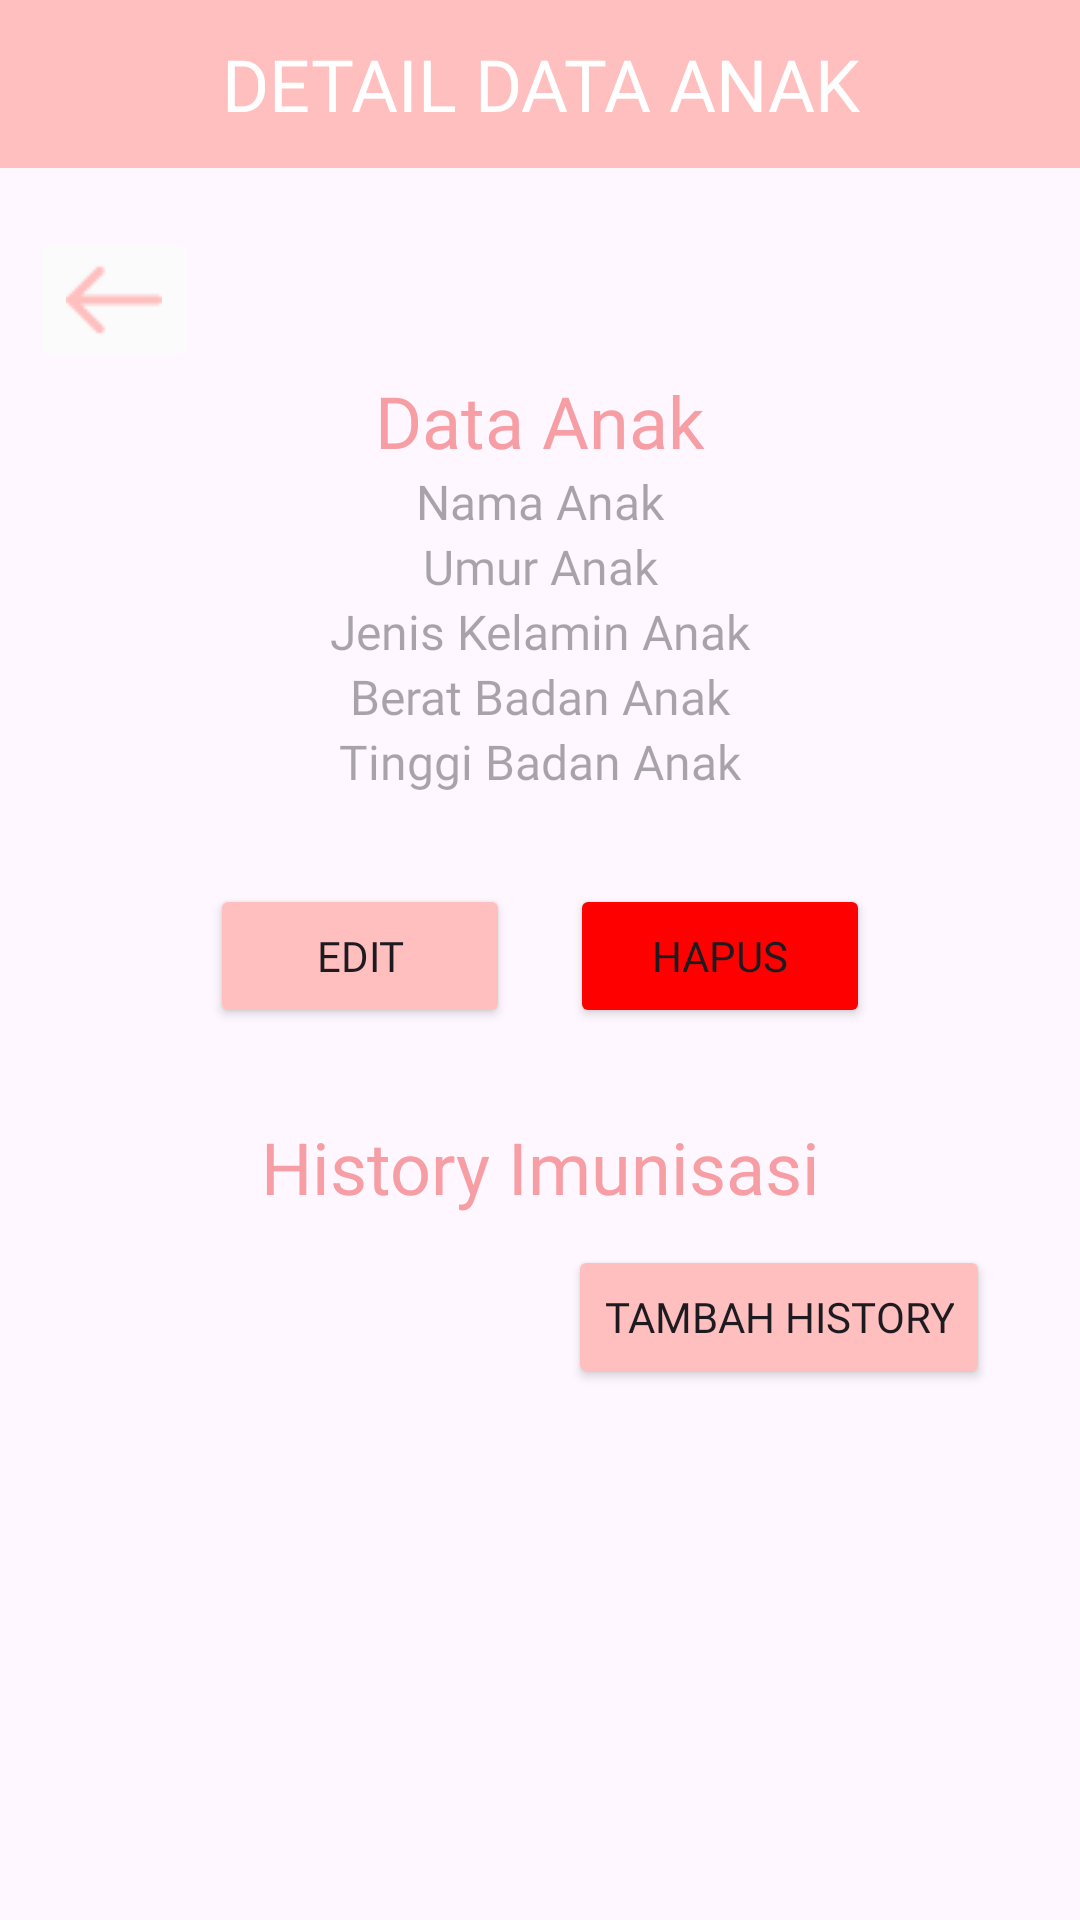

Android layout source for this screen:
<!-- AndroidManifest.xml: application theme Theme.Standu -->
<!-- res/layout/activity_imunisasi_detail.xml -->
<?xml version="1.0" encoding="utf-8"?>
<androidx.constraintlayout.widget.ConstraintLayout xmlns:android="http://schemas.android.com/apk/res/android"
    xmlns:app="http://schemas.android.com/apk/res-auto"
    xmlns:tools="http://schemas.android.com/tools"
    android:layout_width="match_parent"
    android:layout_height="match_parent"
    tools:context=".Imunisasi_detail">

    <TableRow
        android:id="@+id/sharingku"
        android:layout_width="match_parent"
        android:layout_height="56dp"
        android:background="@color/light_pink"
        android:gravity="center"
        app:layout_constraintEnd_toEndOf="parent"
        app:layout_constraintStart_toStartOf="parent"
        app:layout_constraintTop_toTopOf="parent">

        <TextView
            android:fontFamily="@font/poppins_extrabold"
            android:gravity="center"
            android:text="@string/judul_imunisasi_detail"
            android:textAlignment="center"
            android:textColor="@color/white"
            android:textSize="24sp" />
    </TableRow>

    <ImageButton
        android:id="@+id/button_back_pink"
        android:layout_width="wrap_content"
        android:layout_height="48dp"
        android:layout_marginStart="10dp"
        android:layout_marginTop="20dp"
        android:backgroundTint="#FBFBFB"
        android:contentDescription="@string/button_back"
        android:src="@drawable/back_pink"
        app:layout_constraintStart_toStartOf="parent"
        app:layout_constraintTop_toBottomOf="@+id/sharingku" />

    <LinearLayout
        android:id="@+id/linearLayout5"
        android:layout_width="match_parent"
        android:layout_height="0dp"
        android:orientation="vertical"
        app:layout_constraintEnd_toEndOf="parent"
        app:layout_constraintStart_toStartOf="parent"
        app:layout_constraintTop_toBottomOf="@+id/button_back_pink">

        <TextView
            android:layout_width="match_parent"
            android:layout_height="wrap_content"
            android:fontFamily="@font/poppins_extrabold"
            android:text="@string/data_anak"
            android:textAlignment="center"
            android:textColor="@color/dark_pink"
            android:textSize="24sp" />

        <TextView
            android:id="@+id/lihat_namaAnak"
            android:layout_width="match_parent"
            android:layout_height="wrap_content"
            android:fontFamily="@font/poppins_extrabold"
            android:hint="@string/nama_anak"
            android:textAlignment="center"
            android:textSize="16sp" />

        <TextView
            android:id="@+id/lihat_umurAnak"
            android:layout_width="match_parent"
            android:layout_height="wrap_content"
            android:fontFamily="@font/poppins"
            android:hint="@string/umur_anak"
            android:textAlignment="center"
            android:textSize="16sp" />

        <TextView
            android:id="@+id/lihat_jkAnak"
            android:layout_width="match_parent"
            android:layout_height="wrap_content"
            android:fontFamily="@font/poppins"
            android:hint="@string/jk_anak"
            android:textAlignment="center"
            android:textSize="16sp" />

        <TextView
            android:id="@+id/lihat_bbAnak"
            android:layout_width="match_parent"
            android:layout_height="wrap_content"
            android:fontFamily="@font/poppins"
            android:hint="@string/bb_anak"
            android:textAlignment="center"
            android:textSize="16sp" />

        <TextView
            android:id="@+id/lihat_tbAnak"
            android:layout_width="match_parent"
            android:layout_height="wrap_content"
            android:fontFamily="@font/poppins"
            android:hint="@string/tb_anak"
            android:textAlignment="center"
            android:textSize="16sp" />


        <LinearLayout
            android:layout_width="match_parent"
            android:layout_height="wrap_content"
            android:layout_marginTop="30dp"
            android:orientation="horizontal"
            app:layout_constraintTop_toBottomOf="@+id/linearLayout2">

            <androidx.constraintlayout.widget.ConstraintLayout
                android:layout_width="match_parent"
                android:layout_height="wrap_content">

                <Button
                    android:id="@+id/button_edit"
                    android:layout_width="100dp"
                    android:layout_height="wrap_content"
                    android:layout_marginStart="70dp"
                    android:backgroundTint="@color/light_pink"
                    android:fontFamily="@font/poppins_extrabold"
                    android:text="@string/button_edit"
                    app:layout_constraintBottom_toBottomOf="parent"
                    app:layout_constraintStart_toStartOf="parent"
                    app:layout_constraintTop_toTopOf="parent" />

                <Button
                    android:id="@+id/button_hapus"
                    android:layout_width="100dp"
                    android:layout_height="wrap_content"
                    android:layout_marginEnd="70dp"
                    android:backgroundTint="@color/red"
                    android:fontFamily="@font/poppins_extrabold"
                    android:text="@string/button_hapus"
                    app:layout_constraintBottom_toBottomOf="parent"
                    app:layout_constraintEnd_toEndOf="parent"
                    app:layout_constraintTop_toTopOf="parent" />
            </androidx.constraintlayout.widget.ConstraintLayout>
        </LinearLayout>
    </LinearLayout>

    <TextView
        android:id="@+id/textView"
        android:layout_width="match_parent"
        android:layout_height="wrap_content"
        android:layout_marginTop="30dp"
        android:fontFamily="@font/poppins_extrabold"
        android:text="@string/history_imunisasi"
        android:textAlignment="center"
        android:textColor="@color/dark_pink"
        android:textSize="24sp"
        app:layout_constraintEnd_toEndOf="parent"
        app:layout_constraintStart_toStartOf="parent"
        app:layout_constraintTop_toBottomOf="@+id/linearLayout5" />

    <Button
        android:id="@+id/button_tambah_history"
        android:layout_width="wrap_content"
        android:layout_height="wrap_content"
        android:layout_marginTop="10dp"
        android:layout_marginEnd="30dp"
        android:backgroundTint="@color/light_pink"
        android:text="@string/button_tambah_history"
        android:fontFamily="@font/poppins_extrabold"
        app:layout_constraintEnd_toEndOf="parent"
        app:layout_constraintTop_toBottomOf="@+id/textView" />

    <androidx.recyclerview.widget.RecyclerView
        android:id="@+id/recycler_view_imunisasi_detail"
        android:layout_width="0dp"
        android:layout_height="0dp"
        android:scrollbars="vertical"
        app:layout_constraintBottom_toBottomOf="parent"
        app:layout_constraintEnd_toEndOf="parent"
        app:layout_constraintStart_toStartOf="parent"
        app:layout_constraintTop_toBottomOf="@+id/button_tambah_history" />

</androidx.constraintlayout.widget.ConstraintLayout>
<!-- resources referenced by this layout -->
<resources>
  <color name="dark_pink">#F79DA4</color>
  <color name="light_pink">#FFBFBF</color>
  <color name="red">#FF0000</color>
  <color name="white">#FFFFFFFF</color>
  <!-- drawable back_pink: png bitmap (drawable, 311 bytes) -->
  <string name="bb_anak">Berat Badan Anak</string>
  <string name="button_back">Back</string>
  <string name="button_edit">Edit</string>
  <string name="button_hapus">Hapus</string>
  
      //menu
  <string name="button_tambah_history">Tambah History</string>
  <string name="data_anak">Data Anak</string>
  <string name="history_imunisasi">History Imunisasi</string>
  <string name="jk_anak">Jenis Kelamin Anak</string>
  <string name="judul_imunisasi_detail">DETAIL DATA ANAK</string>
  <string name="nama_anak">Nama Anak</string>
  <string name="tb_anak">Tinggi Badan Anak</string>
  <string name="umur_anak">Umur Anak</string>
  <style name="Theme.Standu" parent="Base.Theme.Standu" />
  <style name="Base.Theme.Standu" parent="Theme.Material3.DayNight.NoActionBar">
          
          
      </style>
</resources>
